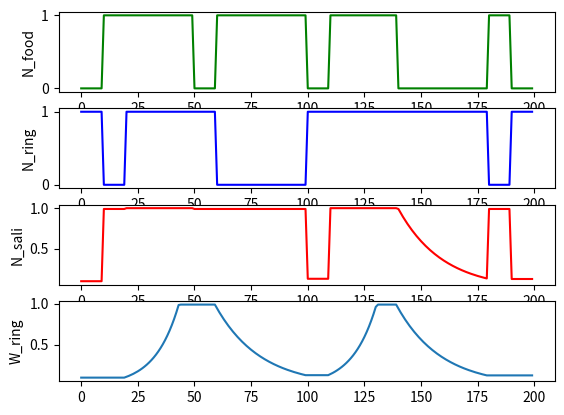

Here is the Python script that generated this plot:
# povlov dog model test
# 2019/12/07
# by Caiye
import numpy as np
from matplotlib import pyplot as plt

n_food = 0
n_ring = 0
n_sali = 0
w_food = 0.99
w_ring = 0.1
lr = 0.1
fr = 0.05

Nf = np.array([])
Nr = np.array([])
Ns = np.array([])
Wr = np.array([])

# Test1
for i in range(10):
    n_food, n_ring = 0, 1
    n_sali = n_food * w_food + n_ring * w_ring
    d_w = lr*w_ring*n_food*n_ring - fr*w_ring*n_ring*(1-n_food) - fr*w_ring*w_food*(1-n_ring)
    # w_ring = w_ring + d_w

    if w_ring > w_food:
        w_ring = w_food
    elif w_ring <= 0:
        w_ring = 0

    if n_sali > 0.99:
        n_sali = 1

    Nf = np.append(Nf, n_food)
    Nr = np.append(Nr, n_ring)
    Ns = np.append(Ns, n_sali)
    Wr = np.append(Wr, w_ring)

# Test1
for i in range(10):
    n_food, n_ring = 1, 0
    n_sali = n_food * w_food + n_ring * w_ring
    d_w = lr*w_ring*n_food*n_ring - fr*w_ring*n_ring*(1-n_food) - fr*w_ring*w_food*(1-n_ring)
    # w_ring = w_ring + d_w

    if w_ring > w_food:
        w_ring = w_food
    elif w_ring <= 0:
        w_ring = 0

    if n_sali > 0.99:
        n_sali = 1

    Nf = np.append(Nf, n_food)
    Nr = np.append(Nr, n_ring)
    Ns = np.append(Ns, n_sali)
    Wr = np.append(Wr, w_ring)

# Learning1
for i in range(30):
    n_food, n_ring = 1, 1
    n_sali = n_food * w_food + n_ring * w_ring
    d_w = lr*w_ring*n_food*n_ring - fr*w_ring*n_ring*(1-n_food) - fr*w_ring*w_food*(1-n_ring)
    w_ring = w_ring + d_w

    if w_ring > w_food:
        w_ring = w_food
    elif w_ring <= 0:
        w_ring = 0

    if n_sali > 0.99:
        n_sali = 1

    Nf = np.append(Nf, n_food)
    Nr = np.append(Nr, n_ring)
    Ns = np.append(Ns, n_sali)
    Wr = np.append(Wr, w_ring)

# Test2
for i in range(10):
    n_food, n_ring = 0, 1
    n_sali = n_food * w_food + n_ring * w_ring
    d_w = lr*w_ring*n_food*n_ring - fr*w_ring*n_ring*(1-n_food) - fr*w_ring*w_food*(1-n_ring)
    # w_ring = w_ring + d_w

    if w_ring > w_food:
        w_ring = w_food
    elif w_ring <= 0:
        w_ring = 0

    if n_sali > 0.99:
        n_sali = 1

    Nf = np.append(Nf, n_food)
    Nr = np.append(Nr, n_ring)
    Ns = np.append(Ns, n_sali)
    Wr = np.append(Wr, w_ring)

# Forgetting1
for i in range(40):
    n_food, n_ring = 1, 0
    n_sali = n_food * w_food + n_ring * w_ring
    d_w = lr*w_ring*n_food*n_ring - fr*w_ring*n_ring*(1-n_food) - fr*w_ring*w_food*(1-n_ring)
    w_ring = w_ring + d_w

    if w_ring > w_food:
        w_ring = w_food
    elif w_ring <= 0:
        w_ring = 0

    if n_sali > 0.99:
        n_sali = 1

    Nf = np.append(Nf, n_food)
    Nr = np.append(Nr, n_ring)
    Ns = np.append(Ns, n_sali)
    Wr = np.append(Wr, w_ring)

# Test3
for i in range(10):
    n_food, n_ring = 0, 1
    n_sali = n_food * w_food + n_ring * w_ring
    d_w = lr*w_ring*n_food*n_ring - fr*w_ring*n_ring*(1-n_food) - fr*w_ring*w_food*(1-n_ring)
    # w_ring = w_ring + d_w

    if w_ring > w_food:
        w_ring = w_food
    elif w_ring <= 0:
        w_ring = 0

    if n_sali > 0.99:
        n_sali = 1

    Nf = np.append(Nf, n_food)
    Nr = np.append(Nr, n_ring)
    Ns = np.append(Ns, n_sali)
    Wr = np.append(Wr, w_ring)

# Learning2
for i in range(30):
    n_food, n_ring = 1, 1
    n_sali = n_food * w_food + n_ring * w_ring
    d_w = lr*w_ring*n_food*n_ring - fr*w_ring*n_ring*(1-n_food) - fr*w_ring*w_food*(1-n_ring)
    w_ring = w_ring + d_w

    if w_ring > w_food:
        w_ring = w_food
    elif w_ring <= 0:
        w_ring = 0

    if n_sali > 0.99:
        n_sali = 1

    Nf = np.append(Nf, n_food)
    Nr = np.append(Nr, n_ring)
    Ns = np.append(Ns, n_sali)
    Wr = np.append(Wr, w_ring)

# Forgetting2
for i in range(40):
    n_food, n_ring = 0, 1
    n_sali = n_food * w_food + n_ring * w_ring
    d_w = lr*w_ring*n_food*n_ring - fr*w_ring*n_ring*(1-n_food) - fr*w_ring*w_food*(1-n_ring)
    w_ring = w_ring + d_w

    if w_ring > w_food:
        w_ring = w_food
    elif w_ring <= 0:
        w_ring = 0

    if n_sali > 0.99:
        n_sali = 1

    Nf = np.append(Nf, n_food)
    Nr = np.append(Nr, n_ring)
    Ns = np.append(Ns, n_sali)
    Wr = np.append(Wr, w_ring)

# Test4
for i in range(10):
    n_food, n_ring = 1, 0
    n_sali = n_food * w_food + n_ring * w_ring
    d_w = lr*w_ring*n_food*n_ring - fr*w_ring*n_ring*(1-n_food) - fr*w_ring*w_food*(1-n_ring)
    # w_ring = w_ring + d_w

    if w_ring > w_food:
        w_ring = w_food
    elif w_ring <= 0:
        w_ring = 0

    if n_sali > 0.99:
        n_sali = 1

    Nf = np.append(Nf, n_food)
    Nr = np.append(Nr, n_ring)
    Ns = np.append(Ns, n_sali)
    Wr = np.append(Wr, w_ring)

# Test4
for i in range(10):
    n_food, n_ring = 0, 1
    n_sali = n_food * w_food + n_ring * w_ring
    d_w = lr*w_ring*n_food*n_ring - fr*w_ring*n_ring*(1-n_food) - fr*w_ring*w_food*(1-n_ring)
    # w_ring = w_ring + d_w

    if w_ring > w_food:
        w_ring = w_food
    elif w_ring <= 0:
        w_ring = 0

    if n_sali > 0.99:
        n_sali = 1

    Nf = np.append(Nf, n_food)
    Nr = np.append(Nr, n_ring)
    Ns = np.append(Ns, n_sali)
    Wr = np.append(Wr, w_ring)

plt.subplot(411)
plt.plot(Nf, 'g')
plt.ylabel("N_food")

plt.subplot(412)
plt.plot(Nr, 'b')
plt.ylabel("N_ring")

plt.subplot(413)
plt.plot(Ns, 'r')
plt.ylabel("N_sali")

plt.subplot(414)
plt.plot(Wr)
plt.ylabel("W_ring")
plt.ylabel("W_ring")
plt.show()
print(Nf)
print(Nr)
print(Ns)
print(Wr)
